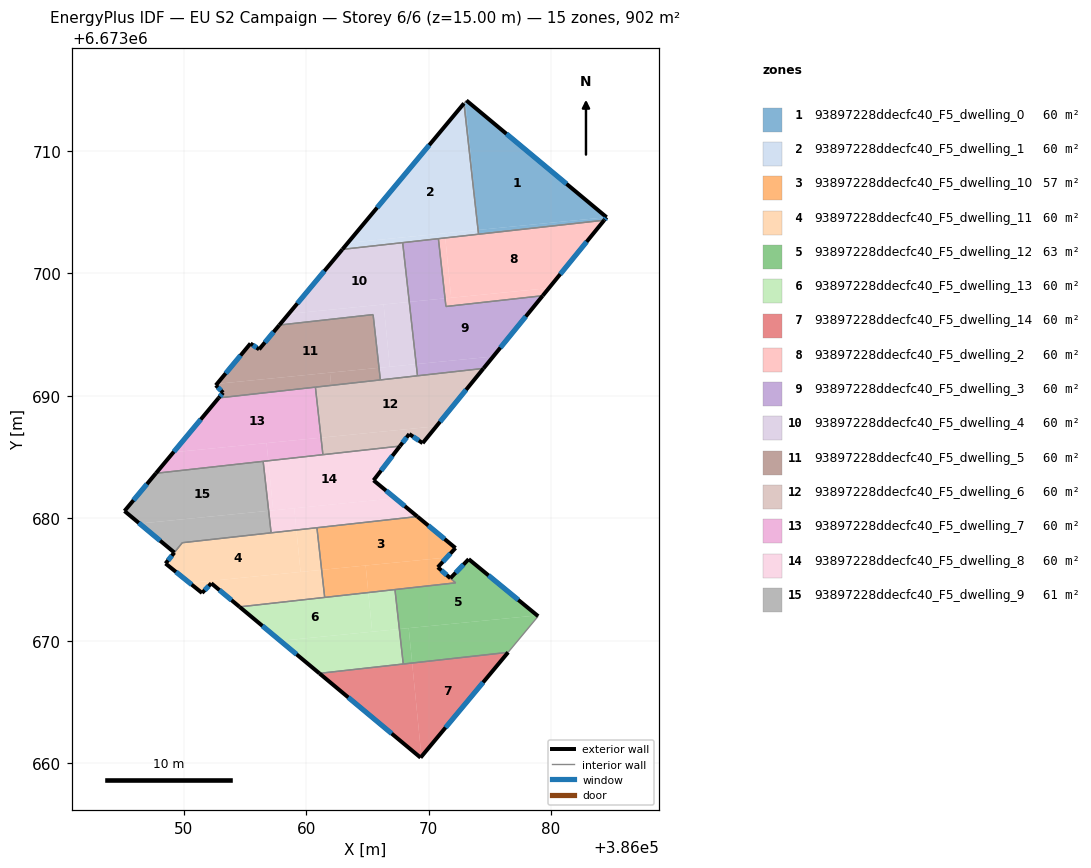
=== STOREY PLAN SPEC (per zone: floor XY polygon, exterior-wall plan segments, windows/doors) ===
zone 1: 93897228ddecfc40_F5_dwelling_0  (60.1 m²)
  floor: (386084.54, 6673704.59) (386074.06, 6673703.55) (386073.02, 6673714.04) (386073.09, 6673714.12)
  floor: (386084.54, 6673704.59) (386084.34, 6673704.35) (386074.08, 6673703.20) (386074.05, 6673703.55)
  floor: (386073.02, 6673714.04) (386074.06, 6673703.55) (386074.05, 6673703.55) (386072.90, 6673713.89)
  exterior wall: (386084.35, 6673704.35) – (386084.54, 6673704.59)  [0.3 m]
    window: (386084.40, 6673704.42) – (386084.49, 6673704.52)  [0.2 m²]
  exterior wall: (386084.54, 6673704.59) – (386073.09, 6673714.12)  [14.9 m]
    window: (386081.27, 6673707.31) – (386076.36, 6673711.40)  [8.2 m²]
  interior walls: 3
zone 2: 93897228ddecfc40_F5_dwelling_1  (60.1 m²)
  floor: (386072.90, 6673713.89) (386074.05, 6673703.55) (386063.41, 6673702.50)
  floor: (386071.33, 6673703.28) (386071.37, 6673702.90) (386062.97, 6673701.97) (386063.41, 6673702.50)
  floor: (386074.05, 6673703.55) (386074.08, 6673703.20) (386071.37, 6673702.90) (386071.33, 6673703.28)
  exterior wall: (386072.90, 6673713.89) – (386062.97, 6673701.97)  [15.5 m]
    window: (386070.06, 6673710.48) – (386065.80, 6673705.37)  [8.5 m²]
  interior walls: 4
zone 3: 93897228ddecfc40_F5_dwelling_10  (56.8 m²)
  floor: (386072.20, 6673677.58) (386071.49, 6673676.80) (386061.27, 6673675.79) (386060.89, 6673679.23) (386069.09, 6673680.15)
  floor: (386071.49, 6673676.80) (386070.76, 6673676.00) (386071.79, 6673675.11) (386072.22, 6673674.73) (386065.08, 6673673.94) (386064.87, 6673676.15)
  floor: (386064.87, 6673676.15) (386065.08, 6673673.94) (386061.52, 6673673.54) (386061.27, 6673675.79)
  exterior wall: (386070.76, 6673676.00) – (386072.20, 6673677.58)  [2.1 m]
    window: (386071.17, 6673676.45) – (386071.79, 6673677.13)  [1.2 m²]
  exterior wall: (386072.20, 6673677.58) – (386069.09, 6673680.15)  [4.0 m]
    window: (386071.31, 6673678.31) – (386069.98, 6673679.41)  [2.2 m²]
  exterior wall: (386071.78, 6673675.11) – (386070.76, 6673676.00)  [1.4 m]
    window: (386071.49, 6673675.37) – (386071.05, 6673675.75)  [0.7 m²]
  interior walls: 5
zone 4: 93897228ddecfc40_F5_dwelling_11  (59.6 m²)
  floor: (386059.21, 6673679.05) (386059.55, 6673675.62) (386050.49, 6673674.73) (386048.52, 6673676.31) (386049.89, 6673678.01)
  floor: (386061.27, 6673675.79) (386061.52, 6673673.54) (386054.57, 6673672.77) (386052.26, 6673674.69) (386051.51, 6673673.91) (386050.49, 6673674.73)
  floor: (386060.89, 6673679.23) (386061.27, 6673675.79) (386059.55, 6673675.62) (386059.21, 6673679.05)
  exterior wall: (386052.26, 6673674.69) – (386054.57, 6673672.77)  [3.0 m]
    window: (386052.92, 6673674.14) – (386053.91, 6673673.32)  [1.7 m²]
  exterior wall: (386051.51, 6673673.91) – (386052.26, 6673674.69)  [1.1 m]
    window: (386051.72, 6673674.13) – (386052.05, 6673674.47)  [0.6 m²]
  exterior wall: (386048.52, 6673676.31) – (386051.51, 6673673.91)  [3.8 m]
    window: (386049.38, 6673675.62) – (386050.65, 6673674.59)  [2.1 m²]
  exterior wall: (386049.24, 6673677.20) – (386048.52, 6673676.31)  [1.1 m]
    window: (386049.04, 6673676.95) – (386048.73, 6673676.57)  [0.6 m²]
  interior walls: 5
zone 5: 93897228ddecfc40_F5_dwelling_12  (63.5 m²)
  floor: (386078.87, 6673672.07) (386067.62, 6673670.96) (386067.26, 6673674.18) (386072.22, 6673674.73) (386071.78, 6673675.11) (386073.28, 6673676.67)
  floor: (386078.95, 6673672.01) (386076.50, 6673669.06) (386068.66, 6673668.18) (386068.38, 6673671.04) (386078.87, 6673672.07)
  floor: (386068.38, 6673671.04) (386068.66, 6673668.18) (386067.94, 6673668.10) (386067.62, 6673670.96)
  exterior wall: (386073.28, 6673676.67) – (386071.79, 6673675.11)  [2.2 m]
    window: (386072.85, 6673676.22) – (386072.21, 6673675.56)  [1.2 m²]
  exterior wall: (386078.95, 6673672.01) – (386073.28, 6673676.67)  [7.3 m]
    window: (386077.33, 6673673.34) – (386074.90, 6673675.34)  [4.0 m²]
  interior walls: 5
zone 6: 93897228ddecfc40_F5_dwelling_13  (60.1 m²)
  floor: (386067.26, 6673674.18) (386067.62, 6673670.96) (386065.40, 6673670.74) (386065.08, 6673673.94)
  floor: (386067.62, 6673670.96) (386067.94, 6673668.10) (386061.09, 6673667.34) (386057.90, 6673670.00)
  floor: (386065.08, 6673673.94) (386065.40, 6673670.74) (386057.90, 6673670.00) (386054.57, 6673672.77)
  exterior wall: (386054.57, 6673672.77) – (386061.09, 6673667.34)  [8.5 m]
    window: (386056.43, 6673671.22) – (386059.23, 6673668.89)  [4.7 m²]
  interior walls: 4
zone 7: 93897228ddecfc40_F5_dwelling_14  (60.1 m²)
  floor: (386076.50, 6673669.06) (386069.42, 6673660.54) (386068.66, 6673668.18)
  floor: (386068.66, 6673668.18) (386069.42, 6673660.54) (386069.35, 6673660.46) (386061.09, 6673667.34)
  exterior wall: (386069.35, 6673660.46) – (386076.50, 6673669.06)  [11.2 m]
    window: (386071.39, 6673662.92) – (386074.46, 6673666.60)  [6.2 m²]
  exterior wall: (386061.09, 6673667.34) – (386069.35, 6673660.46)  [10.8 m]
    window: (386063.45, 6673665.37) – (386066.99, 6673662.43)  [5.9 m²]
  interior walls: 2
zone 8: 93897228ddecfc40_F5_dwelling_2  (60.1 m²)
  floor: (386084.34, 6673704.35) (386079.83, 6673698.80) (386071.85, 6673698.01) (386071.37, 6673702.90)
  floor: (386079.83, 6673698.80) (386079.32, 6673698.18) (386071.42, 6673697.30) (386071.35, 6673697.96)
  floor: (386071.37, 6673702.90) (386071.85, 6673698.01) (386071.35, 6673697.96) (386070.81, 6673702.84)
  exterior wall: (386079.33, 6673698.18) – (386084.35, 6673704.35)  [8.0 m]
    window: (386080.76, 6673699.94) – (386082.91, 6673702.58)  [4.4 m²]
  interior walls: 4
zone 9: 93897228ddecfc40_F5_dwelling_3  (60.1 m²)
  floor: (386079.32, 6673698.18) (386075.28, 6673693.22) (386068.99, 6673692.59) (386068.43, 6673697.67) (386071.35, 6673697.96) (386071.42, 6673697.30)
  floor: (386075.28, 6673693.22) (386074.49, 6673692.24) (386069.10, 6673691.64) (386068.99, 6673692.59)
  floor: (386070.81, 6673702.84) (386071.35, 6673697.96) (386068.43, 6673697.67) (386067.89, 6673702.51)
  exterior wall: (386074.49, 6673692.24) – (386079.33, 6673698.18)  [7.7 m]
    window: (386075.87, 6673693.94) – (386077.94, 6673696.48)  [4.2 m²]
  interior walls: 5
zone 10: 93897228ddecfc40_F5_dwelling_4  (60.1 m²)
  floor: (386067.89, 6673702.51) (386068.43, 6673697.67) (386058.58, 6673696.70) (386062.97, 6673701.97)
  floor: (386068.43, 6673697.67) (386068.99, 6673692.59) (386066.84, 6673692.38) (386066.33, 6673697.47)
  floor: (386066.33, 6673697.47) (386066.84, 6673692.38) (386065.96, 6673692.29) (386065.47, 6673696.64) (386057.82, 6673695.79) (386058.58, 6673696.70)
  floor: (386068.99, 6673692.59) (386069.10, 6673691.64) (386066.07, 6673691.30) (386065.96, 6673692.29)
  exterior wall: (386062.97, 6673701.97) – (386057.82, 6673695.79)  [8.0 m]
    window: (386061.50, 6673700.20) – (386059.29, 6673697.55)  [4.4 m²]
  interior walls: 5
zone 11: 93897228ddecfc40_F5_dwelling_5  (60.1 m²)
  floor: (386065.47, 6673696.64) (386065.96, 6673692.29) (386052.73, 6673690.98) (386055.46, 6673694.28) (386056.14, 6673693.82) (386056.17, 6673693.80) (386057.82, 6673695.79)
  floor: (386061.95, 6673691.90) (386062.05, 6673690.86) (386052.86, 6673689.83) (386053.22, 6673690.26) (386052.63, 6673690.87) (386052.73, 6673690.98)
  floor: (386065.96, 6673692.29) (386066.07, 6673691.30) (386062.05, 6673690.86) (386061.95, 6673691.90)
  exterior wall: (386055.46, 6673694.28) – (386052.63, 6673690.87)  [4.4 m]
    window: (386054.65, 6673693.30) – (386053.44, 6673691.84)  [2.4 m²]
  exterior wall: (386056.17, 6673693.80) – (386055.46, 6673694.28)  [0.9 m]
    window: (386055.97, 6673693.94) – (386055.66, 6673694.14)  [0.5 m²]
  exterior wall: (386057.82, 6673695.79) – (386056.17, 6673693.80)  [2.6 m]
    window: (386057.35, 6673695.22) – (386056.64, 6673694.37)  [1.4 m²]
  exterior wall: (386053.22, 6673690.26) – (386052.86, 6673689.83)  [0.6 m]
    window: (386053.12, 6673690.14) – (386052.97, 6673689.96)  [0.3 m²]
  exterior wall: (386052.63, 6673690.87) – (386053.22, 6673690.26)  [0.8 m]
    window: (386052.80, 6673690.69) – (386053.05, 6673690.44)  [0.5 m²]
  interior walls: 4
zone 12: 93897228ddecfc40_F5_dwelling_6  (60.1 m²)
  floor: (386070.64, 6673687.52) (386069.52, 6673686.14) (386068.43, 6673686.88) (386067.67, 6673685.90) (386061.38, 6673685.20) (386061.22, 6673686.59)
  floor: (386074.49, 6673692.24) (386070.64, 6673687.52) (386061.22, 6673686.59) (386060.76, 6673690.71)
  exterior wall: (386069.52, 6673686.14) – (386074.49, 6673692.24)  [7.9 m]
    window: (386070.94, 6673687.88) – (386073.07, 6673690.50)  [4.3 m²]
  exterior wall: (386068.43, 6673686.88) – (386069.52, 6673686.14)  [1.3 m]
    window: (386068.74, 6673686.67) – (386069.21, 6673686.35)  [0.7 m²]
  exterior wall: (386067.67, 6673685.90) – (386068.43, 6673686.88)  [1.2 m]
    window: (386067.88, 6673686.18) – (386068.21, 6673686.60)  [0.7 m²]
  interior walls: 5
zone 13: 93897228ddecfc40_F5_dwelling_7  (60.1 m²)
  floor: (386060.76, 6673690.71) (386061.22, 6673686.59) (386049.17, 6673685.39) (386052.86, 6673689.83)
  floor: (386056.77, 6673686.15) (386056.92, 6673684.70) (386047.74, 6673683.68) (386049.17, 6673685.39)
  floor: (386061.22, 6673686.59) (386061.38, 6673685.20) (386056.92, 6673684.70) (386056.77, 6673686.15)
  exterior wall: (386052.86, 6673689.83) – (386047.74, 6673683.68)  [8.0 m]
    window: (386051.40, 6673688.08) – (386049.20, 6673685.44)  [4.4 m²]
  interior walls: 4
zone 14: 93897228ddecfc40_F5_dwelling_8  (60.1 m²)
  floor: (386067.67, 6673685.90) (386065.51, 6673683.11) (386067.28, 6673681.64) (386057.32, 6673680.65) (386056.92, 6673684.70)
  floor: (386069.09, 6673680.15) (386059.21, 6673679.05) (386059.04, 6673680.82) (386067.28, 6673681.64)
  floor: (386059.04, 6673680.82) (386059.21, 6673679.05) (386057.15, 6673678.82) (386056.95, 6673680.62)
  floor: (386056.92, 6673684.70) (386057.32, 6673680.65) (386056.95, 6673680.62) (386056.50, 6673684.65)
  exterior wall: (386065.51, 6673683.11) – (386067.67, 6673685.90)  [3.5 m]
    window: (386066.13, 6673683.90) – (386067.05, 6673685.10)  [1.9 m²]
  exterior wall: (386069.09, 6673680.15) – (386065.51, 6673683.11)  [4.6 m]
    window: (386068.07, 6673680.99) – (386066.53, 6673682.26)  [2.6 m²]
  interior walls: 5
zone 15: 93897228ddecfc40_F5_dwelling_9  (60.6 m²)
  floor: (386056.50, 6673684.66) (386056.95, 6673680.62) (386046.40, 6673679.57) (386045.17, 6673680.60) (386047.74, 6673683.68)
  floor: (386056.95, 6673680.62) (386057.15, 6673678.82) (386049.89, 6673678.01) (386049.24, 6673677.21) (386046.40, 6673679.57)
  exterior wall: (386047.74, 6673683.68) – (386045.17, 6673680.60)  [4.0 m]
    window: (386047.01, 6673682.80) – (386045.91, 6673681.48)  [2.2 m²]
  exterior wall: (386045.17, 6673680.60) – (386049.24, 6673677.21)  [5.3 m]
    window: (386046.34, 6673679.63) – (386048.08, 6673678.18)  [2.9 m²]
  interior walls: 4

=== DERIVED (storey summary) ===
Building: EU S2 Campaign
Storey: 6 of 6  (floor level z = 15.00 m)
Storey gross floor area: 901.8 m²
Zones on this storey: 15
  - 93897228ddecfc40_F5_dwelling_0: floor 60.1 m²; exterior wall 15.2 m (45.6 m²); 2 window(s) 8.4 m²; WWR 18.4%
  - 93897228ddecfc40_F5_dwelling_1: floor 60.1 m²; exterior wall 15.5 m (46.5 m²); 1 window(s) 8.5 m²; WWR 18.4%
  - 93897228ddecfc40_F5_dwelling_10: floor 56.8 m²; exterior wall 7.5 m (22.6 m²); 3 window(s) 4.1 m²; WWR 18.4%
  - 93897228ddecfc40_F5_dwelling_11: floor 59.6 m²; exterior wall 9.1 m (27.2 m²); 4 window(s) 5.0 m²; WWR 18.4%
  - 93897228ddecfc40_F5_dwelling_12: floor 63.5 m²; exterior wall 9.5 m (28.5 m²); 2 window(s) 5.2 m²; WWR 18.4%
  - 93897228ddecfc40_F5_dwelling_13: floor 60.1 m²; exterior wall 8.5 m (25.4 m²); 1 window(s) 4.7 m²; WWR 18.4%
  - 93897228ddecfc40_F5_dwelling_14: floor 60.1 m²; exterior wall 21.9 m (65.8 m²); 2 window(s) 12.1 m²; WWR 18.4%
  - 93897228ddecfc40_F5_dwelling_2: floor 60.1 m²; exterior wall 8.0 m (23.9 m²); 1 window(s) 4.4 m²; WWR 18.4%
  - 93897228ddecfc40_F5_dwelling_3: floor 60.1 m²; exterior wall 7.7 m (23.0 m²); 1 window(s) 4.2 m²; WWR 18.4%
  - 93897228ddecfc40_F5_dwelling_4: floor 60.1 m²; exterior wall 8.0 m (24.1 m²); 1 window(s) 4.4 m²; WWR 18.4%
  - 93897228ddecfc40_F5_dwelling_5: floor 60.1 m²; exterior wall 9.3 m (27.8 m²); 5 window(s) 5.1 m²; WWR 18.4%
  - 93897228ddecfc40_F5_dwelling_6: floor 60.1 m²; exterior wall 10.4 m (31.3 m²); 3 window(s) 5.8 m²; WWR 18.4%
  - 93897228ddecfc40_F5_dwelling_7: floor 60.1 m²; exterior wall 8.0 m (24.0 m²); 1 window(s) 4.4 m²; WWR 18.4%
  - 93897228ddecfc40_F5_dwelling_8: floor 60.1 m²; exterior wall 8.2 m (24.5 m²); 2 window(s) 4.5 m²; WWR 18.4%
  - 93897228ddecfc40_F5_dwelling_9: floor 60.6 m²; exterior wall 9.3 m (27.9 m²); 2 window(s) 5.1 m²; WWR 18.4%
Zone adjacency (shared interzone walls):
  - 93897228ddecfc40_F5_dwelling_0 ↔ 93897228ddecfc40_F5_dwelling_1
  - 93897228ddecfc40_F5_dwelling_0 ↔ 93897228ddecfc40_F5_dwelling_2
  - 93897228ddecfc40_F5_dwelling_1 ↔ 93897228ddecfc40_F5_dwelling_2
  - 93897228ddecfc40_F5_dwelling_1 ↔ 93897228ddecfc40_F5_dwelling_3
  - 93897228ddecfc40_F5_dwelling_1 ↔ 93897228ddecfc40_F5_dwelling_4
  - 93897228ddecfc40_F5_dwelling_10 ↔ 93897228ddecfc40_F5_dwelling_11
  - 93897228ddecfc40_F5_dwelling_10 ↔ 93897228ddecfc40_F5_dwelling_12
  - 93897228ddecfc40_F5_dwelling_10 ↔ 93897228ddecfc40_F5_dwelling_13
  - 93897228ddecfc40_F5_dwelling_10 ↔ 93897228ddecfc40_F5_dwelling_8
  - 93897228ddecfc40_F5_dwelling_11 ↔ 93897228ddecfc40_F5_dwelling_13
  - 93897228ddecfc40_F5_dwelling_11 ↔ 93897228ddecfc40_F5_dwelling_8
  - 93897228ddecfc40_F5_dwelling_11 ↔ 93897228ddecfc40_F5_dwelling_9
  - 93897228ddecfc40_F5_dwelling_12 ↔ 93897228ddecfc40_F5_dwelling_13
  - 93897228ddecfc40_F5_dwelling_12 ↔ 93897228ddecfc40_F5_dwelling_14
  - 93897228ddecfc40_F5_dwelling_13 ↔ 93897228ddecfc40_F5_dwelling_14
  - 93897228ddecfc40_F5_dwelling_2 ↔ 93897228ddecfc40_F5_dwelling_3
  - 93897228ddecfc40_F5_dwelling_3 ↔ 93897228ddecfc40_F5_dwelling_4
  - 93897228ddecfc40_F5_dwelling_3 ↔ 93897228ddecfc40_F5_dwelling_6
  - 93897228ddecfc40_F5_dwelling_4 ↔ 93897228ddecfc40_F5_dwelling_5
  - 93897228ddecfc40_F5_dwelling_4 ↔ 93897228ddecfc40_F5_dwelling_6
  - 93897228ddecfc40_F5_dwelling_5 ↔ 93897228ddecfc40_F5_dwelling_6
  - 93897228ddecfc40_F5_dwelling_5 ↔ 93897228ddecfc40_F5_dwelling_7
  - 93897228ddecfc40_F5_dwelling_6 ↔ 93897228ddecfc40_F5_dwelling_7
  - 93897228ddecfc40_F5_dwelling_6 ↔ 93897228ddecfc40_F5_dwelling_8
  - 93897228ddecfc40_F5_dwelling_7 ↔ 93897228ddecfc40_F5_dwelling_8
  - 93897228ddecfc40_F5_dwelling_7 ↔ 93897228ddecfc40_F5_dwelling_9
  - 93897228ddecfc40_F5_dwelling_8 ↔ 93897228ddecfc40_F5_dwelling_9